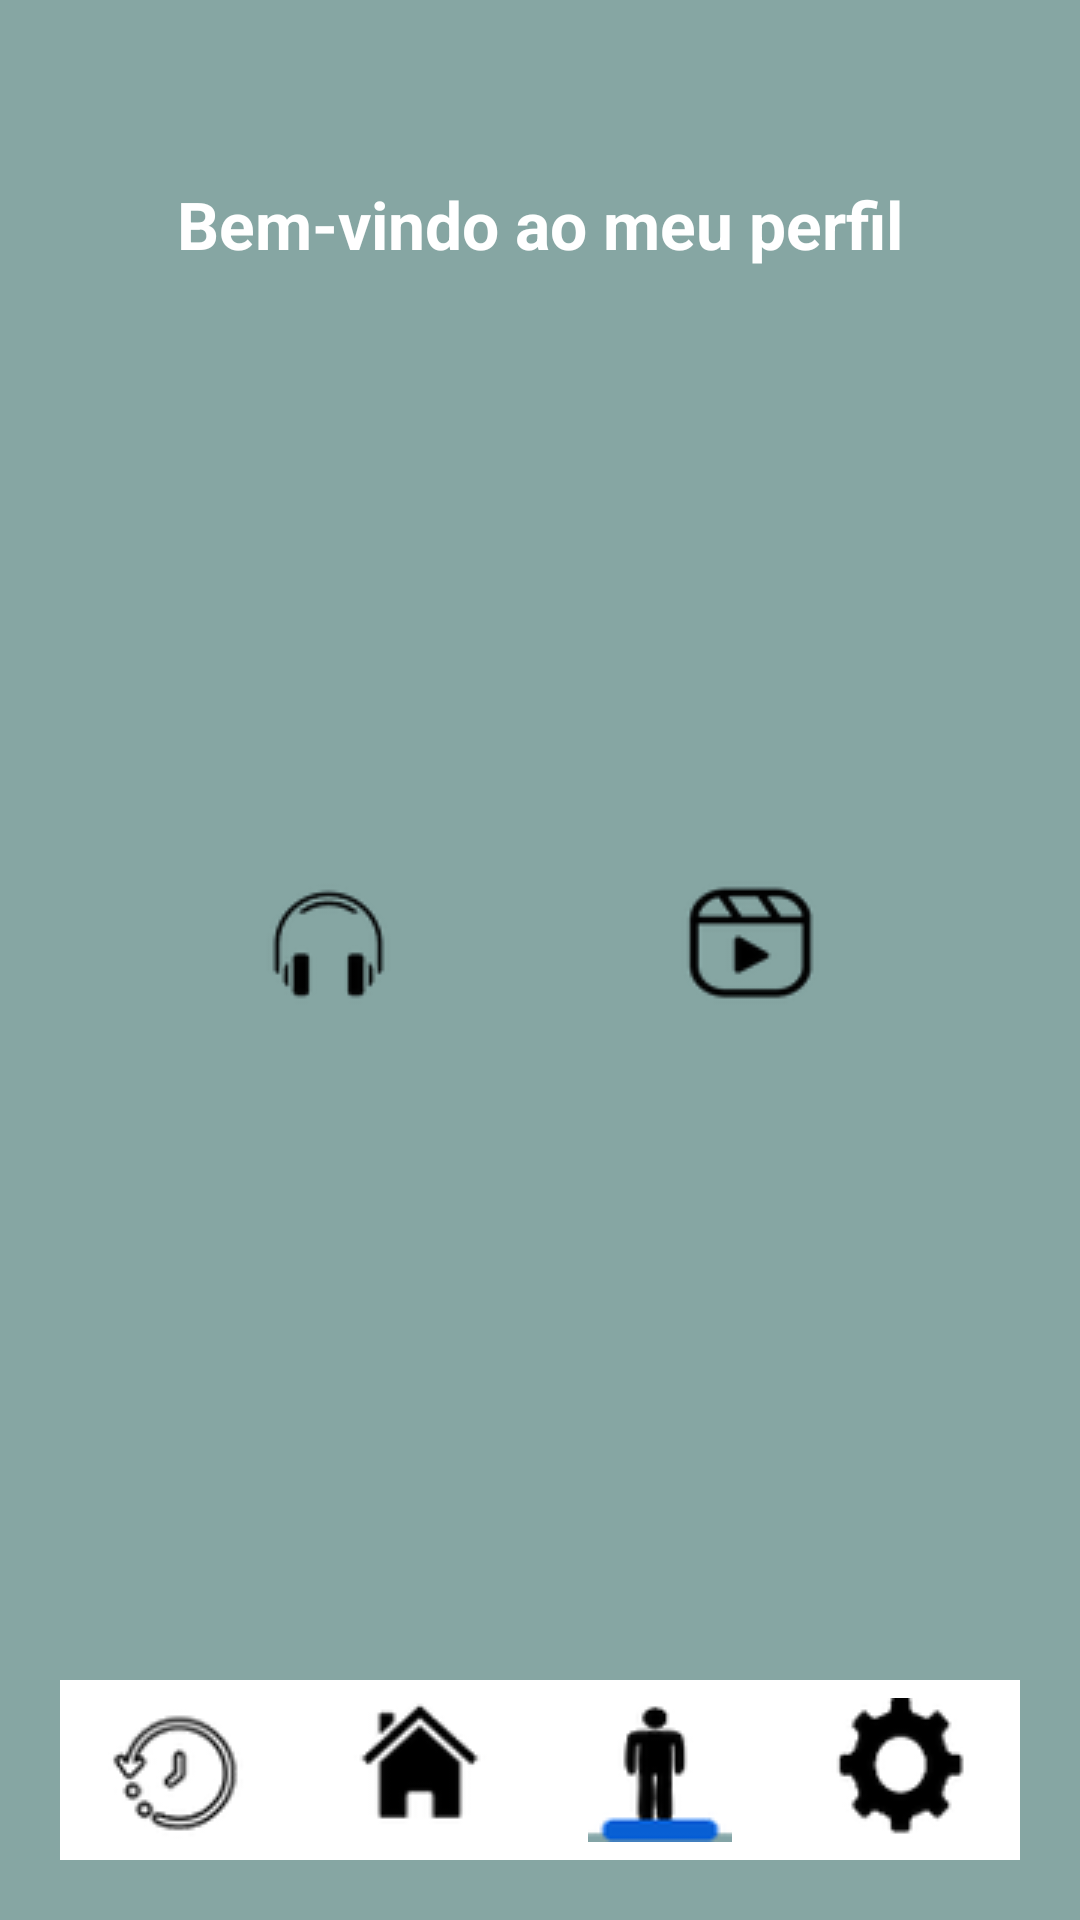

Layout XML and referenced resources for this Android screen:
<!-- AndroidManifest.xml: application theme Theme.AuraMind -->
<!-- res/layout/activity_perfil.xml -->
<?xml version="1.0" encoding="utf-8"?>
<LinearLayout xmlns:android="http://schemas.android.com/apk/res/android"
    android:layout_width="match_parent"
    android:layout_height="match_parent"
    android:orientation="vertical"
    android:background="#86A6A3"
    android:padding="20dp"
    android:gravity="center_horizontal">

    
    <TextView
        android:id="@+id/tvTituloPerfil"
        android:layout_width="wrap_content"
        android:layout_height="wrap_content"
        android:text="Bem-vindo ao meu perfil"
        android:textSize="22sp"
        android:textStyle="bold"
        android:textColor="@android:color/white"
        android:layout_marginTop="40dp"
        android:layout_marginBottom="20dp"
        android:layout_gravity="center"/>

    
    <Space
        android:layout_width="match_parent"
        android:layout_height="0dp"
        android:layout_weight="1"/>

    
    <LinearLayout
        android:layout_width="match_parent"
        android:layout_height="wrap_content"
        android:orientation="horizontal"
        android:gravity="center"
        android:layout_marginBottom="40dp">

        <ImageButton
            android:id="@+id/btnFone"
            android:layout_width="100dp"
            android:layout_height="100dp"
            android:src="@drawable/ic_headphone_android_48dp"
            android:background="@android:color/transparent"
            android:contentDescription="Fone de ouvido"
            android:layout_marginEnd="40dp"/>

        <ImageButton
            android:id="@+id/btnPlay"
            android:layout_width="100dp"
            android:layout_height="100dp"
            android:src="@drawable/ic_video_android_48dp"
            android:background="@android:color/transparent"
            android:contentDescription="Play"/>
    </LinearLayout>

    
    <Space
        android:layout_width="match_parent"
        android:layout_height="0dp"
        android:layout_weight="1"/>

    
    <LinearLayout
        android:id="@+id/bottomNav"
        android:layout_width="match_parent"
        android:layout_height="60dp"
        android:orientation="horizontal"
        android:gravity="center"
        android:weightSum="4"
        android:background="@android:color/white">

        <ImageButton
            android:id="@+id/navAgenda"
            android:layout_width="0dp"
            android:layout_height="match_parent"
            android:layout_weight="1"
            android:src="@drawable/ic_music_time_android_48dp"
            android:background="@android:color/transparent"
            android:contentDescription="Agenda"/>

        <ImageButton
            android:id="@+id/navHome"
            android:layout_width="0dp"
            android:layout_height="match_parent"
            android:layout_weight="1"
            android:src="@drawable/ic_home_android_48dp"
            android:background="@android:color/transparent"
            android:contentDescription="Home"/>

        <ImageButton
            android:id="@+id/navProfile"
            android:layout_width="0dp"
            android:layout_height="match_parent"
            android:layout_weight="1"
            android:src="@drawable/ic_person2_android_48dp"
            android:background="@android:color/transparent"
            android:contentDescription="Perfil"/>

        <ImageButton
            android:id="@+id/navSettings"
            android:layout_width="0dp"
            android:layout_height="match_parent"
            android:layout_weight="1"
            android:src="@drawable/ic_settings_android_48dp"
            android:background="@android:color/transparent"
            android:contentDescription="Configurações"/>
    </LinearLayout>

</LinearLayout>
<!-- resources referenced by this layout -->
<resources>
  <!-- drawable ic_headphone_android_48dp: png bitmap (drawable, 2393 bytes) -->
  <!-- drawable ic_home_android_48dp: png bitmap (drawable, 2236 bytes) -->
  <!-- drawable ic_music_time_android_48dp: png bitmap (drawable, 4124 bytes) -->
  <!-- drawable ic_person2_android_48dp: png bitmap (drawable, 2273 bytes) -->
  <!-- drawable ic_settings_android_48dp: png bitmap (drawable, 2815 bytes) -->
  <!-- drawable ic_video_android_48dp: png bitmap (drawable, 2652 bytes) -->
  <style name="Theme.AuraMind" parent="android:Theme.Material.Light.NoActionBar" />
</resources>
